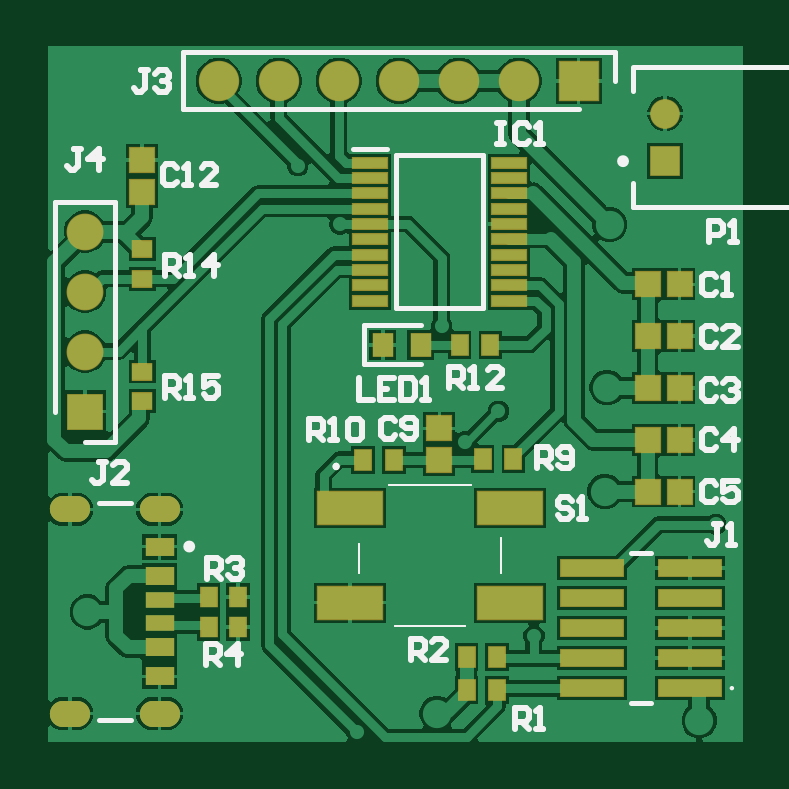
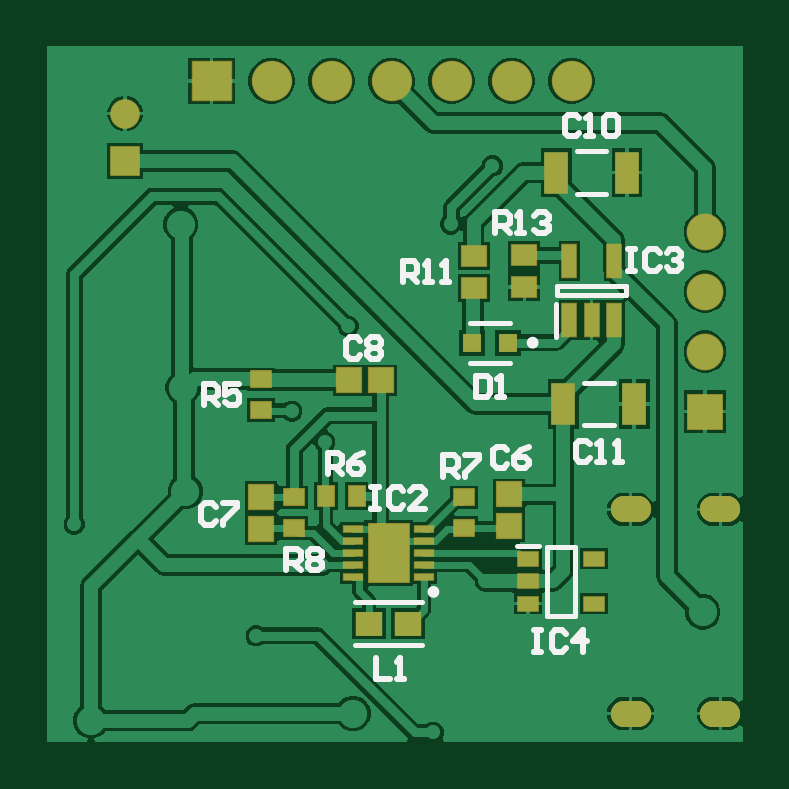
Circuit board: 10 layer files. Board 29.4 x 29.4 mm.
- drill: PCB1-RoundHoles.TXT (528 bytes)
- drill: PCB1-SlotHoles.TXT (304 bytes)
- bottom_copper: PCB1.GBL (32299 bytes)
- bottom_silk: PCB1.GBO (7062 bytes)
- paste: PCB1.GBP (1793 bytes)
- bottom_mask: PCB1.GBS (2767 bytes)
- top_copper: PCB1.GTL (36738 bytes)
- top_silk: PCB1.GTO (9981 bytes)
- paste: PCB1.GTP (2427 bytes)
- top_mask: PCB1.GTS (3396 bytes)

=== drill: PCB1-RoundHoles.TXT ===
M48
;Layer_Color=9474304
;FILE_FORMAT=4:4
METRIC,LZ
;TYPE=PLATED
T01F00S00C0.2500
T02F00S00C0.5000
T04F00S00C0.7000
T05F00S00C0.9100
T06F00S00C1.1000
%
T01
X00435Y00298
X0051Y00339
X00587Y00386076
X00495Y00434
X00481Y00421
X00471Y0047
X0042775Y0051325
X0041Y00538
T02
X00321Y00349
X00469Y00306
X0058Y00303
X0054Y004
X00541Y00444
X00542Y00513
T04
X005655Y0054
Y0056
T05
X0032Y004338
Y004592
Y004846
Y0051
T06
X0040195Y00573811
X0042735
X0045275
X0047815
X0050355
X0052895
X0037655
M30

=== drill: PCB1-SlotHoles.TXT ===
M48
;Layer_Color=9474304
;FILE_FORMAT=4:4
METRIC,LZ
;TYPE=PLATED
T03F00S00C0.6000
%
G90
G05
T03
G00X00310573Y00306014
M15
G01X00316573
M16
G00X00348573Y00306014
M15
G01X00354573
M16
G00X00348573Y00392414
M15
G01X00354573
M16
G00X00310573Y00392414
M15
G01X00316573
M16
M17
M30

=== bottom_copper: PCB1.GBL (32299 bytes, source omitted) ===
=== bottom_silk: PCB1.GBO ===
G04*
G04 #@! TF.GenerationSoftware,Altium Limited,Altium Designer,24.9.1 (31)*
G04*
G04 Layer_Color=32896*
%FSAX44Y44*%
%MOMM*%
G71*
G04*
G04 #@! TF.SameCoordinates,2E32CE3F-8AAB-4F09-8661-EAFE63507179*
G04*
G04*
G04 #@! TF.FilePolarity,Positive*
G04*
G01*
G75*
%ADD10C,0.2500*%
%ADD11C,0.2000*%
%ADD13C,0.2540*%
D10*
X00436250Y00357500D02*
G03*
X00436250Y00357500I-00001250J00000000D01*
G01*
X00394250Y00463000D02*
G03*
X00394250Y00463000I-00001250J00000000D01*
G01*
D11*
X00390500Y00377000D02*
X00399500D01*
X00387000Y00347500D02*
Y00376500D01*
X00375000Y00347500D02*
X00387000D01*
X00375000D02*
Y00376500D01*
X00387000D01*
X00439939Y00334939D02*
X00468061D01*
X00439939Y00353061D02*
X00468061D01*
X00361750Y00526000D02*
X00374250D01*
X00361750Y00544000D02*
X00374250D01*
X00383000Y00465500D02*
Y00479500D01*
X00353500Y00483000D02*
X00382500D01*
X00353500D02*
Y00487000D01*
X00382500D01*
Y00483000D02*
Y00487000D01*
X00358750Y00428000D02*
X00371250D01*
X00358750Y00446000D02*
X00371250D01*
X00402500Y00471500D02*
X00419500D01*
X00402500Y00454500D02*
X00419500D01*
D13*
X00479748Y00407501D02*
Y00416498D01*
X00475249D01*
X00473750Y00414999D01*
Y00412000D01*
X00475249Y00410500D01*
X00479748D01*
X00476749D02*
X00473750Y00407501D01*
X00464752Y00416498D02*
X00467752Y00414999D01*
X00470751Y00412000D01*
Y00409001D01*
X00469251Y00407501D01*
X00466252D01*
X00464752Y00409001D01*
Y00410500D01*
X00466252Y00412000D01*
X00470751D01*
X00408746Y00509252D02*
Y00518248D01*
X00404248D01*
X00402748Y00516749D01*
Y00513750D01*
X00404248Y00512251D01*
X00408746D01*
X00405747D02*
X00402748Y00509252D01*
X00399749D02*
X00396750D01*
X00398250D01*
Y00518248D01*
X00399749Y00516749D01*
X00392252D02*
X00390752Y00518248D01*
X00387753D01*
X00386254Y00516749D01*
Y00515249D01*
X00387753Y00513750D01*
X00389253D01*
X00387753D01*
X00386254Y00512251D01*
Y00510751D01*
X00387753Y00509252D01*
X00390752D01*
X00392252Y00510751D01*
X00447747Y00488502D02*
Y00497499D01*
X00443248D01*
X00441749Y00495999D01*
Y00493000D01*
X00443248Y00491501D01*
X00447747D01*
X00444748D02*
X00441749Y00488502D01*
X00438750D02*
X00435751D01*
X00437250D01*
Y00497499D01*
X00438750Y00495999D01*
X00431252Y00488502D02*
X00428253D01*
X00429753D01*
Y00497499D01*
X00431252Y00495999D01*
X00497248Y00366752D02*
Y00375748D01*
X00492749D01*
X00491250Y00374249D01*
Y00371250D01*
X00492749Y00369751D01*
X00497248D01*
X00494249D02*
X00491250Y00366752D01*
X00488251Y00374249D02*
X00486751Y00375748D01*
X00483752D01*
X00482252Y00374249D01*
Y00372749D01*
X00483752Y00371250D01*
X00482252Y00369751D01*
Y00368251D01*
X00483752Y00366752D01*
X00486751D01*
X00488251Y00368251D01*
Y00369751D01*
X00486751Y00371250D01*
X00488251Y00372749D01*
Y00374249D01*
X00486751Y00371250D02*
X00483752D01*
X00430748Y00406251D02*
Y00415248D01*
X00426249D01*
X00424749Y00413749D01*
Y00410750D01*
X00426249Y00409250D01*
X00430748D01*
X00427748D02*
X00424749Y00406251D01*
X00421750Y00415248D02*
X00415752D01*
Y00413749D01*
X00421750Y00407751D01*
Y00406251D01*
X00532248Y00436502D02*
Y00445499D01*
X00527749D01*
X00526250Y00443999D01*
Y00441000D01*
X00527749Y00439501D01*
X00532248D01*
X00529249D02*
X00526250Y00436502D01*
X00517252Y00445499D02*
X00523251D01*
Y00441000D01*
X00520252Y00442500D01*
X00518752D01*
X00517252Y00441000D01*
Y00438001D01*
X00518752Y00436502D01*
X00521751D01*
X00523251Y00438001D01*
X00459498Y00329499D02*
Y00320502D01*
X00453500D01*
X00450501D02*
X00447502D01*
X00449002D01*
Y00329499D01*
X00450501Y00327999D01*
X00392496Y00341249D02*
X00389497D01*
X00390997D01*
Y00332252D01*
X00392496D01*
X00389497D01*
X00379001Y00339749D02*
X00380500Y00341249D01*
X00383499D01*
X00384999Y00339749D01*
Y00333751D01*
X00383499Y00332252D01*
X00380500D01*
X00379001Y00333751D01*
X00371503Y00332252D02*
Y00341249D01*
X00376002Y00336750D01*
X00370004D01*
X00352746Y00502499D02*
X00349747D01*
X00351247D01*
Y00493502D01*
X00352746D01*
X00349747D01*
X00339251Y00500999D02*
X00340750Y00502499D01*
X00343749D01*
X00345249Y00500999D01*
Y00495001D01*
X00343749Y00493502D01*
X00340750D01*
X00339251Y00495001D01*
X00336252Y00500999D02*
X00334752Y00502499D01*
X00331753D01*
X00330254Y00500999D01*
Y00499500D01*
X00331753Y00498000D01*
X00333253D01*
X00331753D01*
X00330254Y00496501D01*
Y00495001D01*
X00331753Y00493502D01*
X00334752D01*
X00336252Y00495001D01*
X00461246Y00401749D02*
X00458247D01*
X00459747D01*
Y00392752D01*
X00461246D01*
X00458247D01*
X00447751Y00400249D02*
X00449250Y00401749D01*
X00452249D01*
X00453749Y00400249D01*
Y00394251D01*
X00452249Y00392752D01*
X00449250D01*
X00447751Y00394251D01*
X00438754Y00392752D02*
X00444752D01*
X00438754Y00398750D01*
Y00400249D01*
X00440253Y00401749D01*
X00443252D01*
X00444752Y00400249D01*
X00416998Y00448998D02*
Y00440001D01*
X00412500D01*
X00411000Y00441501D01*
Y00447499D01*
X00412500Y00448998D01*
X00416998D01*
X00408001Y00440001D02*
X00405002D01*
X00406501D01*
Y00448998D01*
X00408001Y00447499D01*
X00368749Y00419999D02*
X00370248Y00421498D01*
X00373247D01*
X00374747Y00419999D01*
Y00414001D01*
X00373247Y00412501D01*
X00370248D01*
X00368749Y00414001D01*
X00365750Y00412501D02*
X00362751D01*
X00364250D01*
Y00421498D01*
X00365750Y00419999D01*
X00358252Y00412501D02*
X00355253D01*
X00356753D01*
Y00421498D01*
X00358252Y00419999D01*
X00373327Y00557983D02*
X00374827Y00559482D01*
X00377826D01*
X00379325Y00557983D01*
Y00551984D01*
X00377826Y00550485D01*
X00374827D01*
X00373327Y00551984D01*
X00370328Y00550485D02*
X00367329D01*
X00368829D01*
Y00559482D01*
X00370328Y00557983D01*
X00362831D02*
X00361331Y00559482D01*
X00358332D01*
X00356833Y00557983D01*
Y00551984D01*
X00358332Y00550485D01*
X00361331D01*
X00362831Y00551984D01*
Y00557983D01*
X00465999Y00463749D02*
X00467499Y00465248D01*
X00470498D01*
X00471998Y00463749D01*
Y00457751D01*
X00470498Y00456251D01*
X00467499D01*
X00465999Y00457751D01*
X00463000Y00463749D02*
X00461501Y00465248D01*
X00458502D01*
X00457002Y00463749D01*
Y00462249D01*
X00458502Y00460750D01*
X00457002Y00459250D01*
Y00457751D01*
X00458502Y00456251D01*
X00461501D01*
X00463000Y00457751D01*
Y00459250D01*
X00461501Y00460750D01*
X00463000Y00462249D01*
Y00463749D01*
X00461501Y00460750D02*
X00458502D01*
X00527249Y00393499D02*
X00528749Y00394999D01*
X00531748D01*
X00533248Y00393499D01*
Y00387501D01*
X00531748Y00386002D01*
X00528749D01*
X00527249Y00387501D01*
X00524250Y00394999D02*
X00518252D01*
Y00393499D01*
X00524250Y00387501D01*
Y00386002D01*
X00403750Y00417499D02*
X00405249Y00418999D01*
X00408248D01*
X00409748Y00417499D01*
Y00411501D01*
X00408248Y00410001D01*
X00405249D01*
X00403750Y00411501D01*
X00394752Y00418999D02*
X00397752Y00417499D01*
X00400751Y00414500D01*
Y00411501D01*
X00399251Y00410001D01*
X00396252D01*
X00394752Y00411501D01*
Y00413000D01*
X00396252Y00414500D01*
X00400751D01*
M02*

=== paste: PCB1.GBP ===
G04*
G04 #@! TF.GenerationSoftware,Altium Limited,Altium Designer,24.9.1 (31)*
G04*
G04 Layer_Color=128*
%FSAX44Y44*%
%MOMM*%
G71*
G04*
G04 #@! TF.SameCoordinates,2E32CE3F-8AAB-4F09-8661-EAFE63507179*
G04*
G04*
G04 #@! TF.FilePolarity,Positive*
G04*
G01*
G75*
%ADD15R,1.0500X1.0500*%
%ADD16R,0.7000X0.9000*%
%ADD23R,1.0500X1.0500*%
%ADD54R,0.9000X0.7000*%
%ADD55R,0.9000X0.6000*%
%ADD56R,1.1581X1.0121*%
%ADD57R,1.7500X2.4800*%
%ADD58R,0.8000X0.3000*%
%ADD59R,1.0000X1.8000*%
%ADD60R,0.6000X1.4000*%
%ADD61R,1.0500X0.9000*%
%ADD62R,0.8000X0.8000*%
D15*
X00457250Y00447000D02*
D03*
X00470750D02*
D03*
D16*
X00480500Y00398000D02*
D03*
X00467500D02*
D03*
D23*
X00508000Y00397750D02*
D03*
Y00384250D02*
D03*
X00403000Y00385250D02*
D03*
Y00398750D02*
D03*
D54*
X00508000Y00434500D02*
D03*
Y00447500D02*
D03*
X00494000Y00397500D02*
D03*
Y00384500D02*
D03*
X00422000Y00384500D02*
D03*
Y00397500D02*
D03*
D55*
X00367000Y00371500D02*
D03*
Y00352500D02*
D03*
X00395000D02*
D03*
Y00362000D02*
D03*
Y00371500D02*
D03*
D56*
X00462270Y00344000D02*
D03*
X00445730D02*
D03*
D57*
X00454000Y00374000D02*
D03*
D58*
X00469000Y00364000D02*
D03*
Y00369000D02*
D03*
Y00374000D02*
D03*
Y00379000D02*
D03*
Y00384000D02*
D03*
X00439000D02*
D03*
Y00379000D02*
D03*
Y00374000D02*
D03*
Y00369000D02*
D03*
Y00364000D02*
D03*
D59*
X00353000Y00535000D02*
D03*
X00383000D02*
D03*
X00350000Y00437000D02*
D03*
X00380000D02*
D03*
D60*
X00377500Y00497500D02*
D03*
X00358500D02*
D03*
Y00472500D02*
D03*
X00368000D02*
D03*
X00377500D02*
D03*
D61*
X00396538Y00486500D02*
D03*
Y00500000D02*
D03*
X00418000Y00499750D02*
D03*
Y00486250D02*
D03*
D62*
X00418500Y00463000D02*
D03*
X00403500D02*
D03*
M02*

=== bottom_mask: PCB1.GBS ===
G04*
G04 #@! TF.GenerationSoftware,Altium Limited,Altium Designer,24.9.1 (31)*
G04*
G04 Layer_Color=16711935*
%FSAX44Y44*%
%MOMM*%
G71*
G04*
G04 #@! TF.SameCoordinates,2E32CE3F-8AAB-4F09-8661-EAFE63507179*
G04*
G04*
G04 #@! TF.FilePolarity,Negative*
G04*
G01*
G75*
%ADD27R,1.1100X1.1100*%
%ADD28R,0.7600X0.9600*%
%ADD32R,1.1100X1.1100*%
%ADD35C,1.5600*%
%ADD36R,1.5600X1.5600*%
%ADD37R,1.2600X1.2600*%
%ADD38C,1.2600*%
G04:AMPARAMS|DCode=39|XSize=1.1mm|YSize=1.7mm|CornerRadius=0.55mm|HoleSize=0mm|Usage=FLASHONLY|Rotation=270.000|XOffset=0mm|YOffset=0mm|HoleType=Round|Shape=RoundedRectangle|*
%AMROUNDEDRECTD39*
21,1,1.1000,0.6000,0,0,270.0*
21,1,0.0000,1.7000,0,0,270.0*
1,1,1.1000,-0.3000,0.0000*
1,1,1.1000,-0.3000,0.0000*
1,1,1.1000,0.3000,0.0000*
1,1,1.1000,0.3000,0.0000*
%
%ADD39ROUNDEDRECTD39*%
%ADD40R,1.7100X1.7100*%
%ADD41C,1.7100*%
%ADD56R,1.1581X1.0121*%
%ADD59R,1.0000X1.8000*%
%ADD62R,0.8000X0.8000*%
%ADD63R,0.9600X0.7600*%
%ADD64R,0.9600X0.6600*%
%ADD65R,1.8100X2.5400*%
%ADD66R,0.8600X0.3600*%
%ADD67R,0.6600X1.4600*%
%ADD68R,1.1100X0.9600*%
D27*
X00457250Y00447000D02*
D03*
X00470750D02*
D03*
D28*
X00480500Y00398000D02*
D03*
X00467500D02*
D03*
D32*
X00508000Y00397750D02*
D03*
Y00384250D02*
D03*
X00403000Y00385250D02*
D03*
Y00398750D02*
D03*
D35*
X00320000Y00510000D02*
D03*
Y00484600D02*
D03*
Y00459200D02*
D03*
D36*
Y00433800D02*
D03*
D37*
X00565500Y00540000D02*
D03*
D38*
Y00560000D02*
D03*
D39*
X00313573Y00306014D02*
D03*
Y00392414D02*
D03*
X00351573Y00306014D02*
D03*
Y00392414D02*
D03*
D40*
X00528950Y00573811D02*
D03*
D41*
X00503550D02*
D03*
X00478150D02*
D03*
X00452750D02*
D03*
X00427350D02*
D03*
X00401950D02*
D03*
X00376550D02*
D03*
D56*
X00462270Y00344000D02*
D03*
X00445730D02*
D03*
D59*
X00353000Y00535000D02*
D03*
X00383000D02*
D03*
X00350000Y00437000D02*
D03*
X00380000D02*
D03*
D62*
X00418500Y00463000D02*
D03*
X00403500D02*
D03*
D63*
X00508000Y00434500D02*
D03*
Y00447500D02*
D03*
X00494000Y00397500D02*
D03*
Y00384500D02*
D03*
X00422000Y00384500D02*
D03*
Y00397500D02*
D03*
D64*
X00367000Y00371500D02*
D03*
Y00352500D02*
D03*
X00395000D02*
D03*
Y00362000D02*
D03*
Y00371500D02*
D03*
D65*
X00454000Y00374000D02*
D03*
D66*
X00469000Y00364000D02*
D03*
Y00369000D02*
D03*
Y00374000D02*
D03*
Y00379000D02*
D03*
Y00384000D02*
D03*
X00439000D02*
D03*
Y00379000D02*
D03*
Y00374000D02*
D03*
Y00369000D02*
D03*
Y00364000D02*
D03*
D67*
X00377500Y00497500D02*
D03*
X00358500D02*
D03*
Y00472500D02*
D03*
X00368000D02*
D03*
X00377500D02*
D03*
D68*
X00396538Y00486500D02*
D03*
Y00500000D02*
D03*
X00418000Y00499750D02*
D03*
Y00486250D02*
D03*
M02*

=== top_copper: PCB1.GTL (36738 bytes, source omitted) ===
=== top_silk: PCB1.GTO (9981 bytes, source omitted) ===
=== paste: PCB1.GTP ===
G04*
G04 #@! TF.GenerationSoftware,Altium Limited,Altium Designer,24.9.1 (31)*
G04*
G04 Layer_Color=8421504*
%FSAX44Y44*%
%MOMM*%
G71*
G04*
G04 #@! TF.SameCoordinates,2E32CE3F-8AAB-4F09-8661-EAFE63507179*
G04*
G04*
G04 #@! TF.FilePolarity,Positive*
G04*
G01*
G75*
%ADD14R,1.4750X0.4500*%
%ADD15R,1.0500X1.0500*%
%ADD16R,0.7000X0.9000*%
%ADD17R,2.7500X1.4000*%
%ADD18R,0.7000X0.8500*%
%ADD19R,2.6500X0.7400*%
%ADD20R,1.2000X0.7000*%
%ADD21R,1.2000X0.7600*%
%ADD22R,1.2000X0.8000*%
%ADD23R,1.0500X1.0500*%
%ADD24R,0.8500X0.9500*%
%ADD25R,0.8500X0.7000*%
D14*
X00499380Y00539250D02*
D03*
Y00532750D02*
D03*
Y00526250D02*
D03*
Y00519750D02*
D03*
Y00513250D02*
D03*
Y00506750D02*
D03*
Y00500250D02*
D03*
Y00493750D02*
D03*
Y00487250D02*
D03*
Y00480750D02*
D03*
X00440620D02*
D03*
Y00487250D02*
D03*
Y00493750D02*
D03*
Y00500250D02*
D03*
Y00506750D02*
D03*
Y00513250D02*
D03*
Y00519750D02*
D03*
Y00526250D02*
D03*
Y00532750D02*
D03*
Y00539250D02*
D03*
D15*
X00571643Y00400000D02*
D03*
X00558143D02*
D03*
Y00421917D02*
D03*
X00571643D02*
D03*
X00558143Y00465751D02*
D03*
X00571643D02*
D03*
X00558143Y00487668D02*
D03*
X00571643D02*
D03*
X00558143Y00443834D02*
D03*
X00571643D02*
D03*
D16*
X00481500Y00330000D02*
D03*
X00494500D02*
D03*
X00450734Y00413462D02*
D03*
X00437734D02*
D03*
X00501305Y00413672D02*
D03*
X00488305D02*
D03*
X00478552Y00462115D02*
D03*
X00491552D02*
D03*
X00494500Y00316000D02*
D03*
X00481500D02*
D03*
D17*
X00432240Y00392941D02*
D03*
X00499740D02*
D03*
X00432240Y00352941D02*
D03*
X00499740D02*
D03*
D18*
X00384788Y00342680D02*
D03*
X00372288D02*
D03*
X00384788Y00355418D02*
D03*
X00372288D02*
D03*
D19*
X00576053Y00316755D02*
D03*
X00534553D02*
D03*
X00576053Y00329455D02*
D03*
X00534553D02*
D03*
X00576053Y00342155D02*
D03*
X00534553D02*
D03*
X00576053Y00354855D02*
D03*
X00534553D02*
D03*
X00576053Y00367555D02*
D03*
X00534553D02*
D03*
D20*
X00351573Y00344214D02*
D03*
Y00354214D02*
D03*
D21*
Y00334014D02*
D03*
Y00364414D02*
D03*
D22*
Y00321714D02*
D03*
Y00376714D02*
D03*
D23*
X00470000Y00426750D02*
D03*
Y00413250D02*
D03*
X00344147Y00526866D02*
D03*
Y00540366D02*
D03*
D24*
X00446002Y00462115D02*
D03*
X00462002D02*
D03*
D25*
X00344147Y00450758D02*
D03*
Y00438258D02*
D03*
Y00490046D02*
D03*
Y00502546D02*
D03*
M02*

=== top_mask: PCB1.GTS ===
G04*
G04 #@! TF.GenerationSoftware,Altium Limited,Altium Designer,24.9.1 (31)*
G04*
G04 Layer_Color=8388736*
%FSAX44Y44*%
%MOMM*%
G71*
G04*
G04 #@! TF.SameCoordinates,2E32CE3F-8AAB-4F09-8661-EAFE63507179*
G04*
G04*
G04 #@! TF.FilePolarity,Negative*
G04*
G01*
G75*
%ADD20R,1.2000X0.7000*%
%ADD21R,1.2000X0.7600*%
%ADD22R,1.2000X0.8000*%
%ADD26R,1.5350X0.5100*%
%ADD27R,1.1100X1.1100*%
%ADD28R,0.7600X0.9600*%
%ADD29R,2.8100X1.4600*%
%ADD30R,0.7600X0.9100*%
%ADD31R,2.7100X0.8000*%
%ADD32R,1.1100X1.1100*%
%ADD33R,0.9100X1.0100*%
%ADD34R,0.9100X0.7600*%
%ADD35C,1.5600*%
%ADD36R,1.5600X1.5600*%
%ADD37R,1.2600X1.2600*%
%ADD38C,1.2600*%
G04:AMPARAMS|DCode=39|XSize=1.1mm|YSize=1.7mm|CornerRadius=0.55mm|HoleSize=0mm|Usage=FLASHONLY|Rotation=270.000|XOffset=0mm|YOffset=0mm|HoleType=Round|Shape=RoundedRectangle|*
%AMROUNDEDRECTD39*
21,1,1.1000,0.6000,0,0,270.0*
21,1,0.0000,1.7000,0,0,270.0*
1,1,1.1000,-0.3000,0.0000*
1,1,1.1000,-0.3000,0.0000*
1,1,1.1000,0.3000,0.0000*
1,1,1.1000,0.3000,0.0000*
%
%ADD39ROUNDEDRECTD39*%
%ADD40R,1.7100X1.7100*%
%ADD41C,1.7100*%
D20*
X00351573Y00344214D02*
D03*
Y00354214D02*
D03*
D21*
Y00334014D02*
D03*
Y00364414D02*
D03*
D22*
Y00321714D02*
D03*
Y00376714D02*
D03*
D26*
X00499380Y00539250D02*
D03*
Y00532750D02*
D03*
Y00526250D02*
D03*
Y00519750D02*
D03*
Y00513250D02*
D03*
Y00506750D02*
D03*
Y00500250D02*
D03*
Y00493750D02*
D03*
Y00487250D02*
D03*
Y00480750D02*
D03*
X00440620D02*
D03*
Y00487250D02*
D03*
Y00493750D02*
D03*
Y00500250D02*
D03*
Y00506750D02*
D03*
Y00513250D02*
D03*
Y00519750D02*
D03*
Y00526250D02*
D03*
Y00532750D02*
D03*
Y00539250D02*
D03*
D27*
X00571643Y00400000D02*
D03*
X00558143D02*
D03*
Y00421917D02*
D03*
X00571643D02*
D03*
X00558143Y00465751D02*
D03*
X00571643D02*
D03*
X00558143Y00487668D02*
D03*
X00571643D02*
D03*
X00558143Y00443834D02*
D03*
X00571643D02*
D03*
D28*
X00481500Y00330000D02*
D03*
X00494500D02*
D03*
X00450734Y00413462D02*
D03*
X00437734D02*
D03*
X00501305Y00413672D02*
D03*
X00488305D02*
D03*
X00478552Y00462115D02*
D03*
X00491552D02*
D03*
X00494500Y00316000D02*
D03*
X00481500D02*
D03*
D29*
X00432240Y00392941D02*
D03*
X00499740D02*
D03*
X00432240Y00352941D02*
D03*
X00499740D02*
D03*
D30*
X00384788Y00342680D02*
D03*
X00372288D02*
D03*
X00384788Y00355418D02*
D03*
X00372288D02*
D03*
D31*
X00576053Y00316755D02*
D03*
X00534553D02*
D03*
X00576053Y00329455D02*
D03*
X00534553D02*
D03*
X00576053Y00342155D02*
D03*
X00534553D02*
D03*
X00576053Y00354855D02*
D03*
X00534553D02*
D03*
X00576053Y00367555D02*
D03*
X00534553D02*
D03*
D32*
X00470000Y00426750D02*
D03*
Y00413250D02*
D03*
X00344147Y00526866D02*
D03*
Y00540366D02*
D03*
D33*
X00446002Y00462115D02*
D03*
X00462002D02*
D03*
D34*
X00344147Y00450758D02*
D03*
Y00438258D02*
D03*
Y00490046D02*
D03*
Y00502546D02*
D03*
D35*
X00320000Y00510000D02*
D03*
Y00484600D02*
D03*
Y00459200D02*
D03*
D36*
Y00433800D02*
D03*
D37*
X00565500Y00540000D02*
D03*
D38*
Y00560000D02*
D03*
D39*
X00313573Y00306014D02*
D03*
Y00392414D02*
D03*
X00351573Y00306014D02*
D03*
Y00392414D02*
D03*
D40*
X00528950Y00573811D02*
D03*
D41*
X00503550D02*
D03*
X00478150D02*
D03*
X00452750D02*
D03*
X00427350D02*
D03*
X00401950D02*
D03*
X00376550D02*
D03*
M02*
